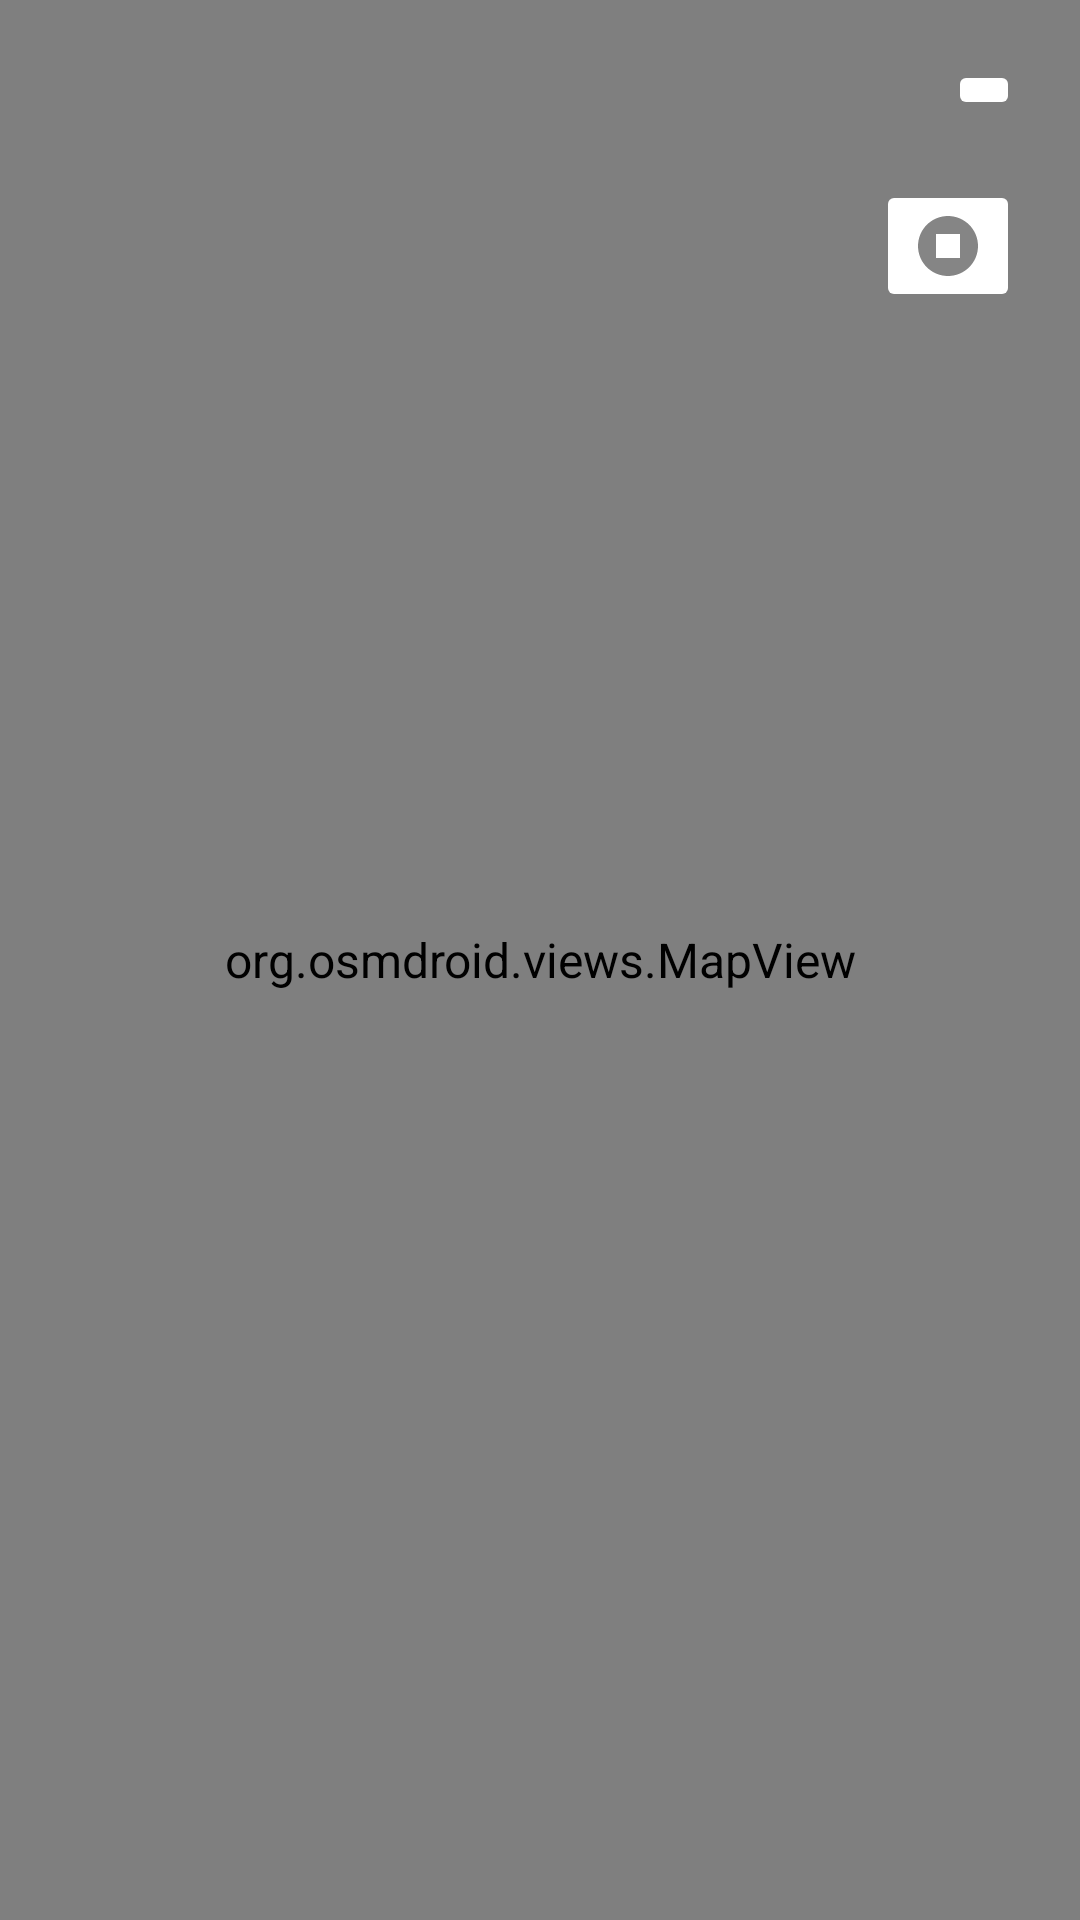

Layout XML and referenced resources for this Android screen:
<!-- AndroidManifest.xml: application theme Theme.NextLocation -->
<!-- res/layout/fragment_home.xml -->
<?xml version="1.0" encoding="utf-8"?>
<FrameLayout xmlns:android="http://schemas.android.com/apk/res/android"
    xmlns:app="http://schemas.android.com/apk/res-auto"
    xmlns:tools="http://schemas.android.com/tools"
    android:layout_width="match_parent"
    android:layout_height="match_parent"
    android:id="@+id/homeFragment"
    tools:context=".fragments.HomeFragment">

    <org.osmdroid.views.MapView
        android:id="@+id/map_view"
        android:layout_width="match_parent"
        android:layout_height="match_parent">

    </org.osmdroid.views.MapView>

    <androidx.constraintlayout.widget.ConstraintLayout
        android:layout_width="match_parent"
        android:layout_height="match_parent">

        <ImageButton
            android:id="@+id/location_list_button"
            android:layout_width="wrap_content"
            android:layout_height="wrap_content"
            android:layout_marginTop="20dp"
            android:layout_marginEnd="20dp"
            android:backgroundTint="@color/primaryColour"
            android:src="@drawable/ic_baseline_outlined_flag_24"
            app:layout_constraintEnd_toEndOf="parent"
            app:layout_constraintTop_toTopOf="parent" />

        <ImageButton
            android:layout_width="wrap_content"
            android:layout_height="wrap_content"
            android:id="@+id/home_stop_route_button"
            android:layout_marginTop="20dp"
            android:layout_marginEnd="20dp"
            app:layout_constraintEnd_toEndOf="parent"
            app:layout_constraintTop_toBottomOf="@+id/location_list_button"
            android:backgroundTint="@color/primaryColour"
            android:src="@drawable/ic_stop_icon"/>
    </androidx.constraintlayout.widget.ConstraintLayout>

</FrameLayout>
<!-- resources referenced by this layout -->
<resources>
  <color name="primaryColour">#FFFFFFFF</color>
  <!-- drawable ic_stop_icon (drawable-anydpi) -->
  <vector xmlns:android="http://schemas.android.com/apk/res/android"
      android:width="24dp"
      android:height="24dp"
      android:viewportWidth="24"
      android:viewportHeight="24"
      android:tint="#333333"
      android:alpha="0.6">
    <path
        android:fillColor="@color/primaryColour"
        android:pathData="M8,16h8V8H8V16zM12,2C6.48,2 2,6.48 2,12s4.48,10 10,10s10,-4.48 10,-10S17.52,2 12,2L12,2z"
        android:fillType="evenOdd"/>
  </vector>
  <style name="Theme.NextLocation" parent="Theme.MaterialComponents.DayNight.NoActionBar">
          
          <item name="colorPrimary">@color/black</item>
          
          <item name="colorSecondary">@color/secondaryColour</item>
          
          <item name="colorButtonNormal">@color/buttonColour</item>
          <item name="colorPrimaryDark">@color/secondaryColour</item>
          <item name="android:textSize">16sp</item>
          <item name="android:textColor">@color/black</item>
      </style>
  <color name="black">#FF000000</color>
  <color name="secondaryColour">#FF000000</color>
  <color name="buttonColour">#FF000000</color>
</resources>
